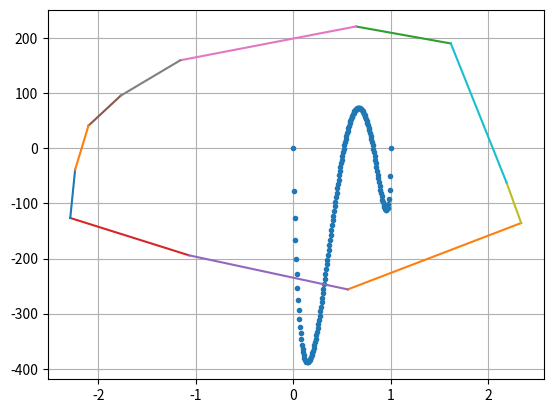

Write Python code to recreate this figure.
#!/usr/bin/env python3
import matplotlib.pyplot as plt
from scipy.spatial import ConvexHull
import numpy as np

def xlnx(x):
    with np.errstate(divide='ignore', invalid='ignore'):
        return np.where(x, x*np.log(x), 0)

R = 8.314
N = 150
T = 350

x = np.linspace(0, 1, N)
xa, xb = 1-x, x
G = R*T*( xlnx(xa) + xlnx(xb) ) + xa*xb*(8000 - 2000*(xa-xb))

plt.figure()
plt.plot(x, G, ".")
plt.grid()

points = np.empty((N,2))
points[:,0] = np.random.normal(size=N) # FILL IN
points[:,1] = np.random.normal(0,100,size=N) # FILL IN

hull = ConvexHull(points)
for a, b in hull.simplices:
    plt.plot([ points[a,0], points[b,0] ],
             [ points[a,1], points[b,1] ], "-")


plt.show()

